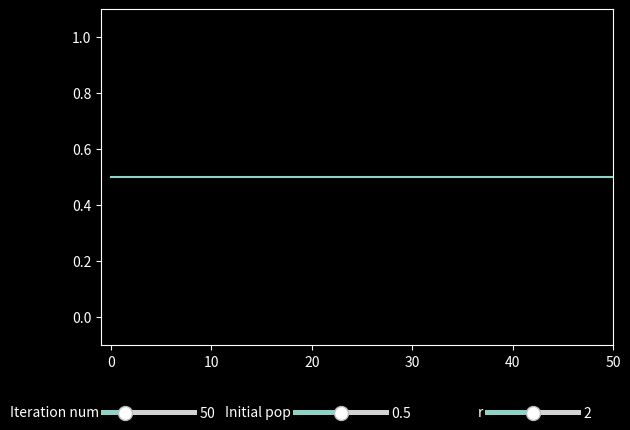

Write the Python code that produced this figure.
import matplotlib.pyplot as plt 
from matplotlib.widgets import Slider, Button, RadioButtons
import numpy as np
from random import randint
from scipy.integrate import odeint
import mpl_toolkits.mplot3d.axes3d as p3
import matplotlib.colors as mcolors
plt.style.use('dark_background')

fig = plt.figure()
ax = fig.add_subplot(111)

initpop = 0.5
r = 2.0
steps = 50

ax.set_ylim(-0.1, 1.1)
ax.set_position([0.1, 0.2, 0.8, 0.7])

l, = ax.plot([], [])
x = np.arange(0)
y = []

#draw new set
def newSet():
    global x, y
    ax.set_xlim(-1, steps)
    x = np.arange(steps + 1)
    y = [initpop]
    for i in range(steps):
        newpop = r * y[i] * (1 - y[i])
        y.append(newpop)

    l.set_xdata(x)
    l.set_ydata(y)
    




#make options sliders
#on update, redraw

def update(val):
    global initpop, r, steps
    steps = sliders[0].val
    initpop = sliders[1].val
    r = sliders[2].val
    
    newSet()

    




sliders = []
slidernames = ["Iteration num", "Initial pop", "r"]
sliderinitials = [50, 0.5, 2]
sliderrange = [[1, 200], [0, 1.0], [0, 4.0]]
slidersteps = [1, 0.01, 0.01]
axcolor = 'lightgoldenrodyellow'

for i in range(3):
    newax = plt.axes([0.1 + i * 0.3, 0.05, 0.15, 0.02], facecolor = axcolor)
    snew = Slider(newax, slidernames[i], sliderrange[i][0], sliderrange[i][1], valinit = sliderinitials[i], valstep=slidersteps[i])
    snew.on_changed(update)
    sliders.append(snew)



newSet();

plt.show()
    
